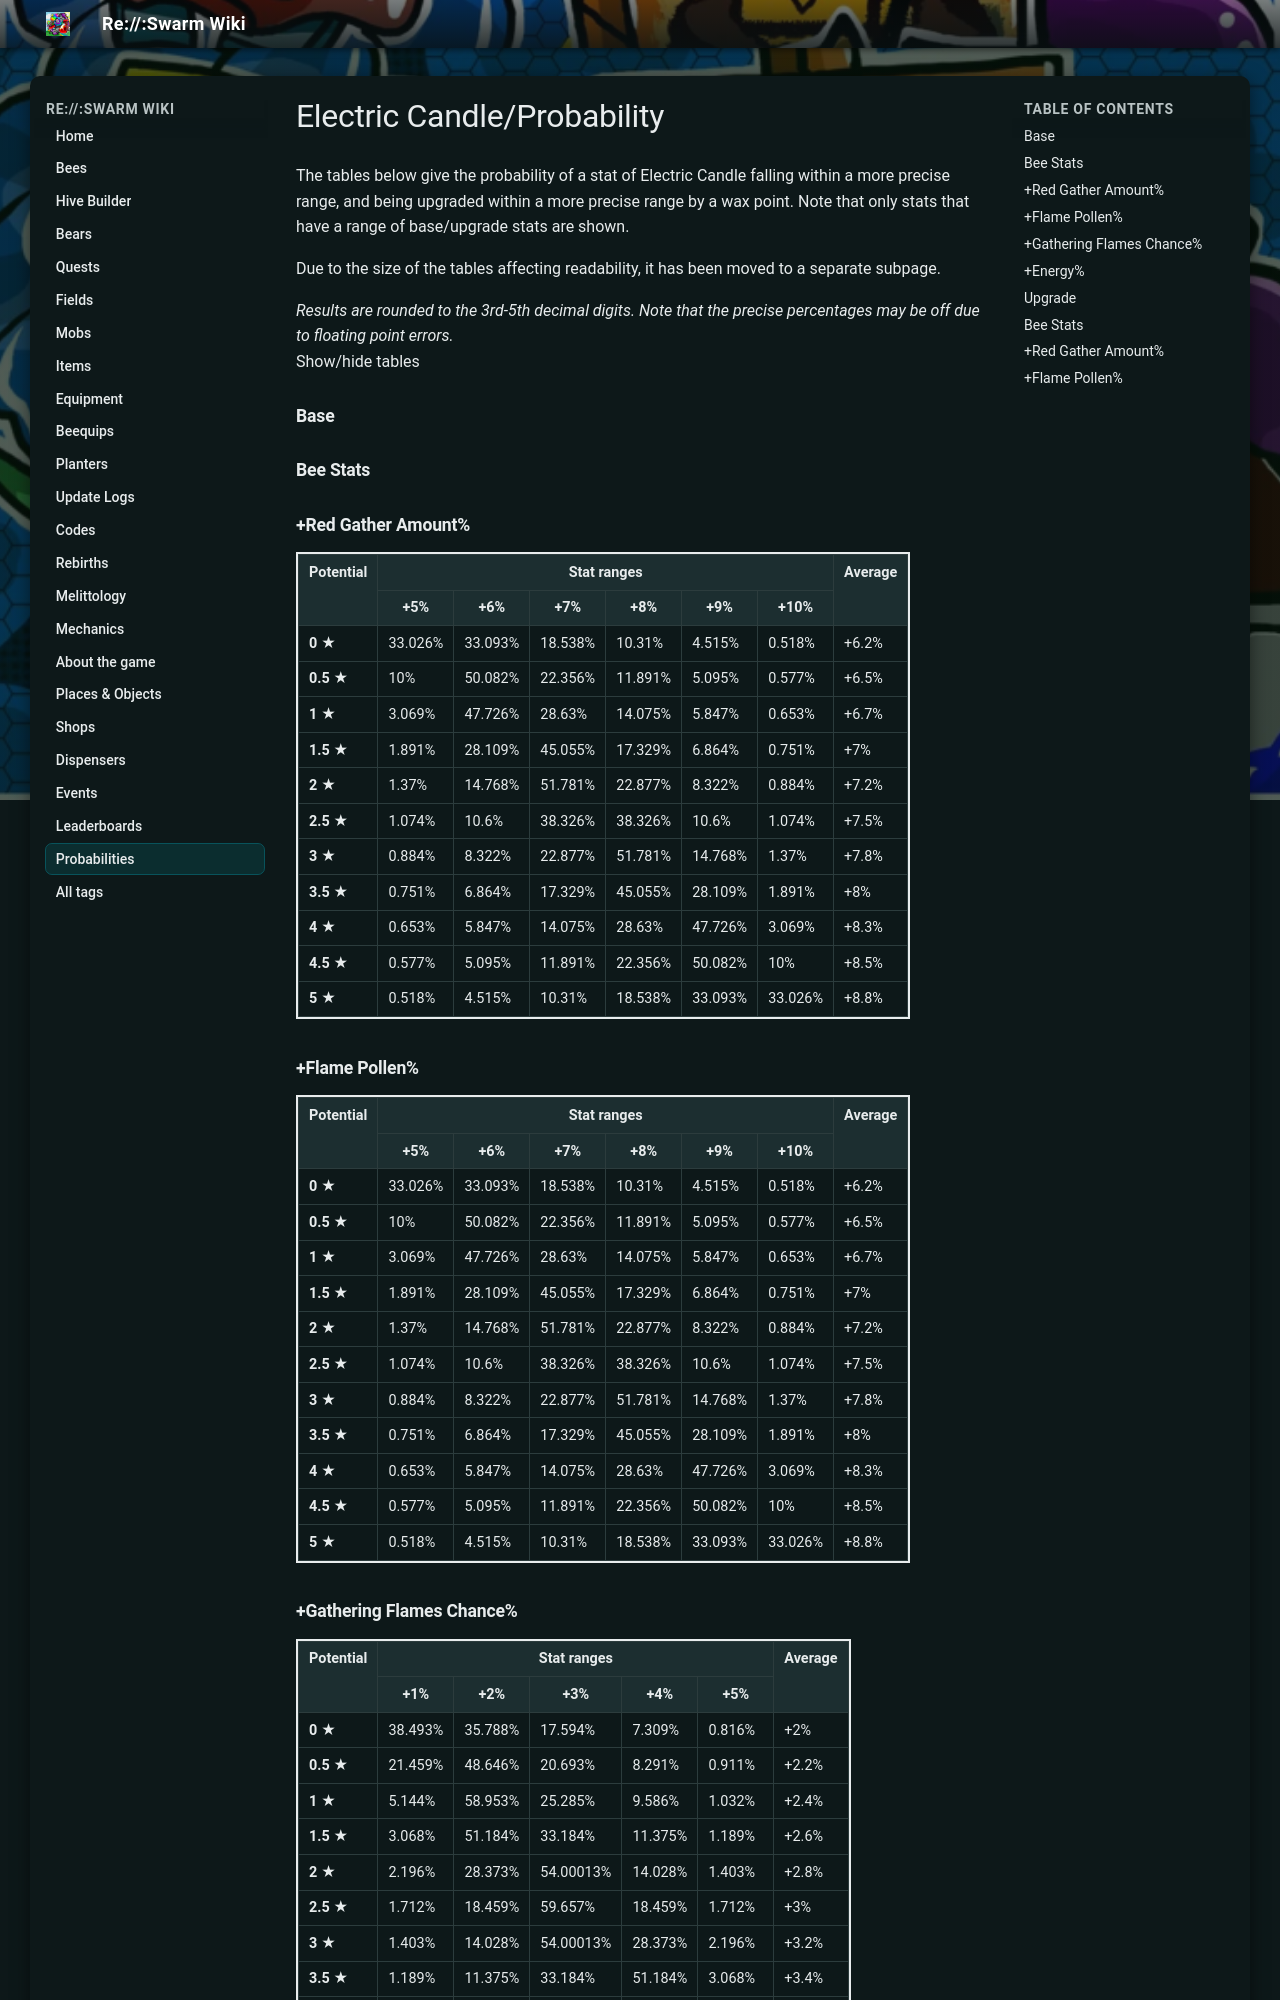

repository: JoaoFranciscoFE/reswarm-wiki · page: electric-candle-probability.html · generator: mkdocs

---
title: "Electric Candle/Probability"
tags: []
---

# Electric Candle/Probability

The tables below give the probability of a stat of Electric Candle falling within a more precise range, and being upgraded within a more precise range by a wax point. Note that only stats that have a range of base/upgrade stats are shown.

Due to the size of the tables affecting readability, it has been moved to a separate subpage.

*Results are rounded to the 3rd-5th decimal digits. Note that the precise percentages may be off due to floating point errors.*  
Show/hide tables

### Base

### Bee Stats

### +Red Gather Amount%

<table class="wikitable" style="border:2px solid">
<tbody><tr>
<th rowspan="2">Potential
</th>
<th colspan="6">Stat ranges
</th>
<th rowspan="2">Average
</th></tr>
<tr>
<th>+5%
</th>
<th>+6%
</th>
<th>+7%
</th>
<th>+8%
</th>
<th>+9%
</th>
<th>+10%
</th></tr>
<tr>
<td><b>0 ★</b>
</td>
<td>33.026%
</td>
<td>33.093%
</td>
<td>18.538%
</td>
<td>10.31%
</td>
<td>4.515%
</td>
<td>0.518%
</td>
<td>+6.2%
</td></tr>
<tr>
<td><b>0.5 ★</b>
</td>
<td>10%
</td>
<td>50.082%
</td>
<td>22.356%
</td>
<td>11.891%
</td>
<td>5.095%
</td>
<td>0.577%
</td>
<td>+6.5%
</td></tr>
<tr>
<td><b>1 ★</b>
</td>
<td>3.069%
</td>
<td>47.726%
</td>
<td>28.63%
</td>
<td>14.075%
</td>
<td>5.847%
</td>
<td>0.653%
</td>
<td>+6.7%
</td></tr>
<tr>
<td><b>1.5 ★</b>
</td>
<td>1.891%
</td>
<td>28.109%
</td>
<td>45.055%
</td>
<td>17.329%
</td>
<td>6.864%
</td>
<td>0.751%
</td>
<td>+7%
</td></tr>
<tr>
<td><b>2 ★</b>
</td>
<td>1.37%
</td>
<td>14.768%
</td>
<td>51.781%
</td>
<td>22.877%
</td>
<td>8.322%
</td>
<td>0.884%
</td>
<td>+7.2%
</td></tr>
<tr>
<td><b>2.5 ★</b>
</td>
<td>1.074%
</td>
<td>10.6%
</td>
<td>38.326%
</td>
<td>38.326%
</td>
<td>10.6%
</td>
<td>1.074%
</td>
<td>+7.5%
</td></tr>
<tr>
<td><b>3 ★</b>
</td>
<td>0.884%
</td>
<td>8.322%
</td>
<td>22.877%
</td>
<td>51.781%
</td>
<td>14.768%
</td>
<td>1.37%
</td>
<td>+7.8%
</td></tr>
<tr>
<td><b>3.5 ★</b>
</td>
<td>0.751%
</td>
<td>6.864%
</td>
<td>17.329%
</td>
<td>45.055%
</td>
<td>28.109%
</td>
<td>1.891%
</td>
<td>+8%
</td></tr>
<tr>
<td><b>4 ★</b>
</td>
<td>0.653%
</td>
<td>5.847%
</td>
<td>14.075%
</td>
<td>28.63%
</td>
<td>47.726%
</td>
<td>3.069%
</td>
<td>+8.3%
</td></tr>
<tr>
<td><b>4.5 ★</b>
</td>
<td>0.577%
</td>
<td>5.095%
</td>
<td>11.891%
</td>
<td>22.356%
</td>
<td>50.082%
</td>
<td>10%
</td>
<td>+8.5%
</td></tr>
<tr>
<td><b>5 ★</b>
</td>
<td>0.518%
</td>
<td>4.515%
</td>
<td>10.31%
</td>
<td>18.538%
</td>
<td>33.093%
</td>
<td>33.026%
</td>
<td>+8.8%
</td></tr></tbody></table>

### +Flame Pollen%

<table class="wikitable" style="border:2px solid">
<tbody><tr>
<th rowspan="2">Potential
</th>
<th colspan="6">Stat ranges
</th>
<th rowspan="2">Average
</th></tr>
<tr>
<th>+5%
</th>
<th>+6%
</th>
<th>+7%
</th>
<th>+8%
</th>
<th>+9%
</th>
<th>+10%
</th></tr>
<tr>
<td><b>0 ★</b>
</td>
<td>33.026%
</td>
<td>33.093%
</td>
<td>18.538%
</td>
<td>10.31%
</td>
<td>4.515%
</td>
<td>0.518%
</td>
<td>+6.2%
</td></tr>
<tr>
<td><b>0.5 ★</b>
</td>
<td>10%
</td>
<td>50.082%
</td>
<td>22.356%
</td>
<td>11.891%
</td>
<td>5.095%
</td>
<td>0.577%
</td>
<td>+6.5%
</td></tr>
<tr>
<td><b>1 ★</b>
</td>
<td>3.069%
</td>
<td>47.726%
</td>
<td>28.63%
</td>
<td>14.075%
</td>
<td>5.847%
</td>
<td>0.653%
</td>
<td>+6.7%
</td></tr>
<tr>
<td><b>1.5 ★</b>
</td>
<td>1.891%
</td>
<td>28.109%
</td>
<td>45.055%
</td>
<td>17.329%
</td>
<td>6.864%
</td>
<td>0.751%
</td>
<td>+7%
</td></tr>
<tr>
<td><b>2 ★</b>
</td>
<td>1.37%
</td>
<td>14.768%
</td>
<td>51.781%
</td>
<td>22.877%
</td>
<td>8.322%
</td>
<td>0.884%
</td>
<td>+7.2%
</td></tr>
<tr>
<td><b>2.5 ★</b>
</td>
<td>1.074%
</td>
<td>10.6%
</td>
<td>38.326%
</td>
<td>38.326%
</td>
<td>10.6%
</td>
<td>1.074%
</td>
<td>+7.5%
</td></tr>
<tr>
<td><b>3 ★</b>
</td>
<td>0.884%
</td>
<td>8.322%
</td>
<td>22.877%
</td>
<td>51.781%
</td>
<td>14.768%
</td>
<td>1.37%
</td>
<td>+7.8%
</td></tr>
<tr>
<td><b>3.5 ★</b>
</td>
<td>0.751%
</td>
<td>6.864%
</td>
<td>17.329%
</td>
<td>45.055%
</td>
<td>28.109%
</td>
<td>1.891%
</td>
<td>+8%
</td></tr>
<tr>
<td><b>4 ★</b>
</td>
<td>0.653%
</td>
<td>5.847%
</td>
<td>14.075%
</td>
<td>28.63%
</td>
<td>47.726%
</td>
<td>3.069%
</td>
<td>+8.3%
</td></tr>
<tr>
<td><b>4.5 ★</b>
</td>
<td>0.577%
</td>
<td>5.095%
</td>
<td>11.891%
</td>
<td>22.356%
</td>
<td>50.082%
</td>
<td>10%
</td>
<td>+8.5%
</td></tr>
<tr>
<td><b>5 ★</b>
</td>
<td>0.518%
</td>
<td>4.515%
</td>
<td>10.31%
</td>
<td>18.538%
</td>
<td>33.093%
</td>
<td>33.026%
</td>
<td>+8.8%
</td></tr></tbody></table>

### +Gathering Flames Chance%

<table class="wikitable" style="border:2px solid">
<tbody><tr>
<th rowspan="2">Potential
</th>
<th colspan="5">Stat ranges
</th>
<th rowspan="2">Average
</th></tr>
<tr>
<th>+1%
</th>
<th>+2%
</th>
<th>+3%
</th>
<th>+4%
</th>
<th>+5%
</th></tr>
<tr>
<td><b>0 ★</b>
</td>
<td>38.493%
</td>
<td>35.788%
</td>
<td>17.594%
</td>
<td>7.309%
</td>
<td>0.816%
</td>
<td>+2%
</td></tr>
<tr>
<td><b>0.5 ★</b>
</td>
<td>21.459%
</td>
<td>48.646%
</td>
<td>20.693%
</td>
<td>8.291%
</td>
<td>0.911%
</td>
<td>+2.2%
</td></tr>
<tr>
<td><b>1 ★</b>
</td>
<td>5.144%
</td>
<td>58.953%
</td>
<td>25.285%
</td>
<td>9.586%
</td>
<td>1.032%
</td>
<td>+2.4%
</td></tr>
<tr>
<td><b>1.5 ★</b>
</td>
<td>3.068%
</td>
<td>51.184%
</td>
<td>33.184%
</td>
<td>11.375%
</td>
<td>1.189%
</td>
<td>+2.6%
</td></tr>
<tr>
<td><b>2 ★</b>
</td>
<td>2.196%
</td>
<td>28.373%
</td>
<td>54.00013%
</td>
<td>14.028%
</td>
<td>1.403%
</td>
<td>+2.8%
</td></tr>
<tr>
<td><b>2.5 ★</b>
</td>
<td>1.712%
</td>
<td>18.459%
</td>
<td>59.657%
</td>
<td>18.459%
</td>
<td>1.712%
</td>
<td>+3%
</td></tr>
<tr>
<td><b>3 ★</b>
</td>
<td>1.403%
</td>
<td>14.028%
</td>
<td>54.00013%
</td>
<td>28.373%
</td>
<td>2.196%
</td>
<td>+3.2%
</td></tr>
<tr>
<td><b>3.5 ★</b>
</td>
<td>1.189%
</td>
<td>11.375%
</td>
<td>33.184%
</td>
<td>51.184%
</td>
<td>3.068%
</td>
<td>+3.4%
</td></tr>
<tr>
<td><b>4 ★</b>
</td>
<td>1.032%
</td>
<td>9.586%
</td>
<td>25.285%
</td>
<td>58.953%
</td>
<td>5.144%
</td>
<td>+3.6%
</td></tr>
<tr>
<td><b>4.5 ★</b>
</td>
<td>0.911%
</td>
<td>8.291%
</td>
<td>20.693%
</td>
<td>48.646%
</td>
<td>21.459%
</td>
<td>+3.8%
</td></tr>
<tr>
<td><b>5 ★</b>
</td>
<td>0.816%
</td>
<td>7.309%
</td>
<td>17.594%
</td>
<td>35.788%
</td>
<td>38.493%
</td>
<td>+4%
</td></tr></tbody></table>
